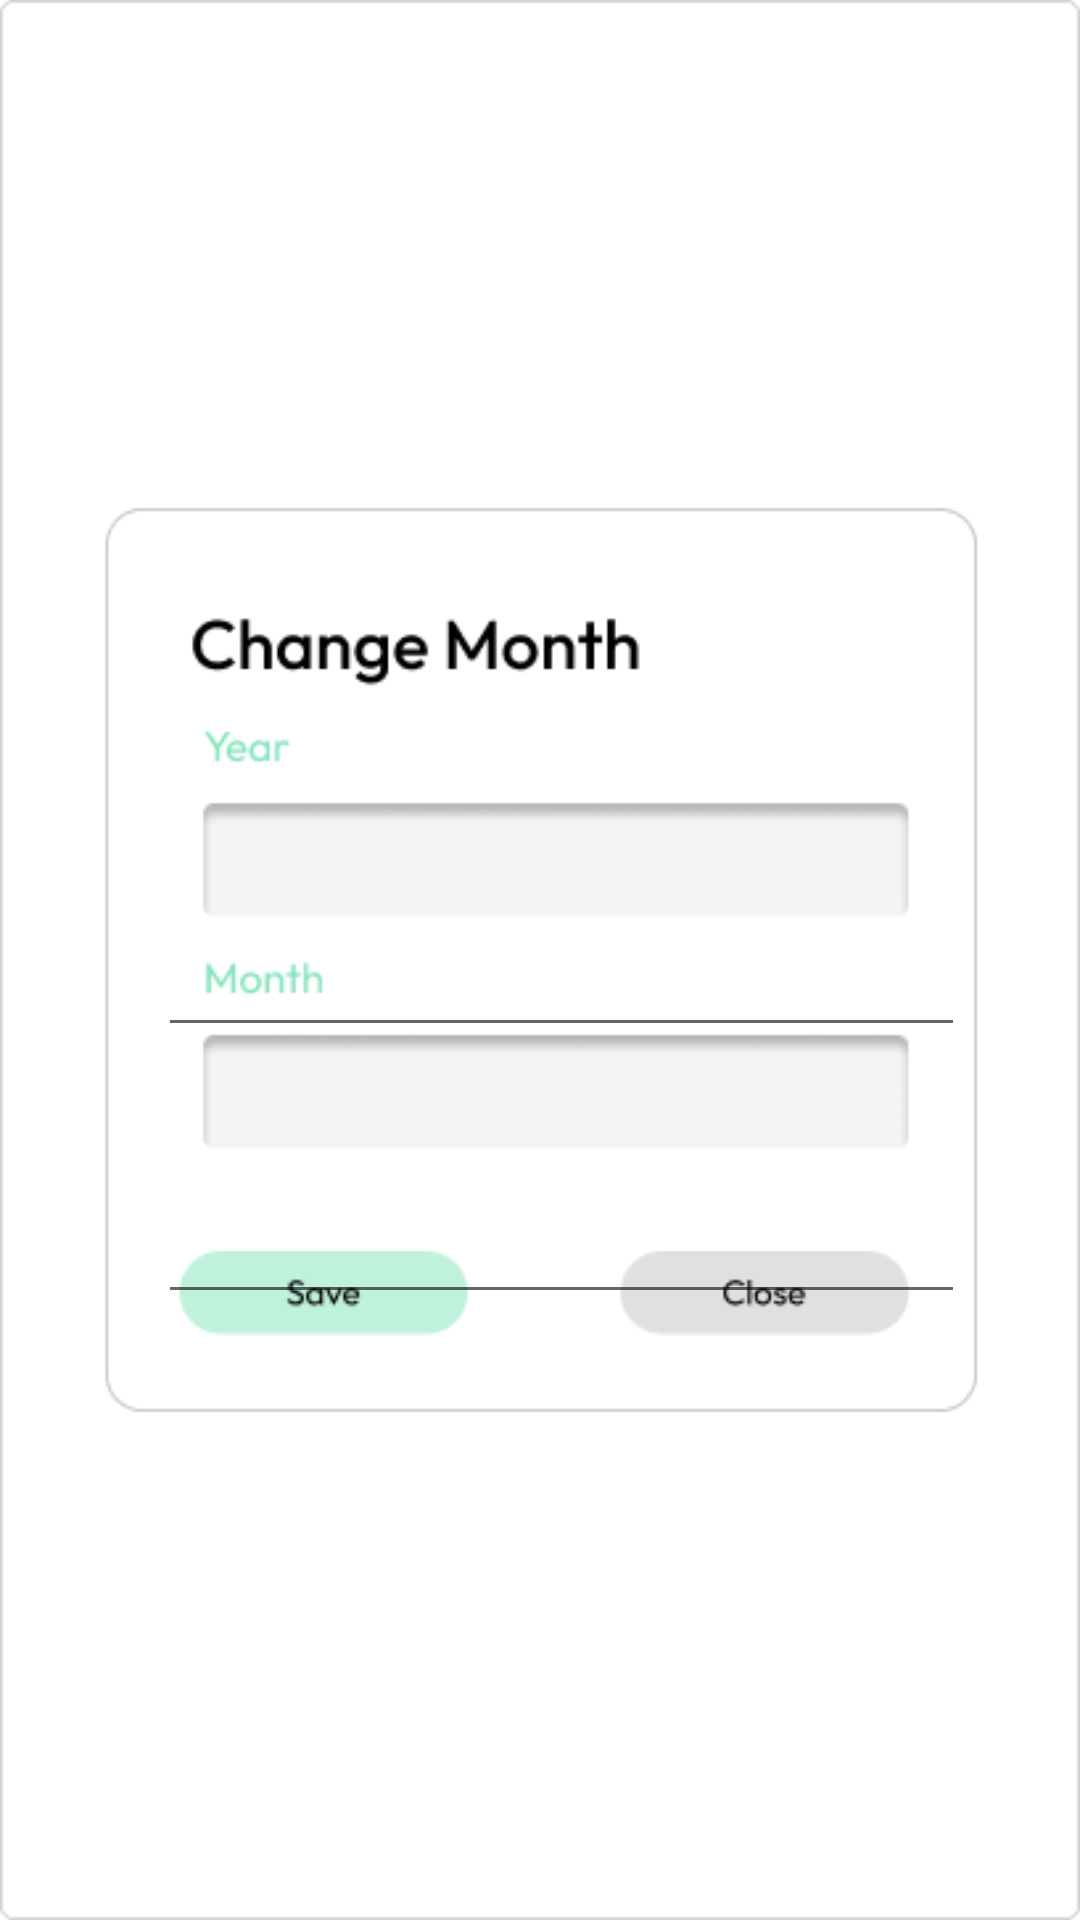

The Android layout XML behind this screen, and the referenced resources:
<!-- AndroidManifest.xml: application theme Theme.MyProjectTeam7 -->
<!-- res/layout/fragment_yearmonth.xml -->
<?xml version="1.0" encoding="utf-8"?>
<androidx.constraintlayout.widget.ConstraintLayout xmlns:android="http://schemas.android.com/apk/res/android"
    xmlns:app="http://schemas.android.com/apk/res-auto"
    xmlns:tools="http://schemas.android.com/tools"
    android:id="@+id/frameLayout"
    android:layout_width="match_parent"
    android:layout_height="match_parent"
    android:background="@drawable/yearmonth_background"
    android:clickable="true"
    tools:context=".YearmonthFragment"
    android:focusable="true">

    

    <EditText
        android:id="@+id/edt_year"
        android:layout_width="269dp"
        android:layout_height="42dp"
        android:layout_marginStart="78dp"
        android:layout_marginTop="307dp"
        android:layout_marginEnd="64dp"
        android:ems="4"
        android:inputType="number"
        app:layout_constraintBottom_toTopOf="@+id/edt_month"
        app:layout_constraintEnd_toEndOf="parent"
        app:layout_constraintStart_toStartOf="parent"
        app:layout_constraintTop_toTopOf="parent"
        tools:ignore="SpeakableTextPresentCheck,TouchTargetSizeCheck" />

    <EditText
        android:id="@+id/edt_month"
        android:layout_width="269dp"
        android:layout_height="41dp"
        android:layout_marginStart="78dp"
        android:layout_marginTop="48dp"
        android:layout_marginEnd="64dp"
        android:ems="2"
        android:inputType="number"
        app:layout_constraintEnd_toEndOf="parent"
        app:layout_constraintStart_toStartOf="parent"
        app:layout_constraintTop_toBottomOf="@+id/edt_year"
        tools:ignore="SpeakableTextPresentCheck,TouchTargetSizeCheck" />

    <LinearLayout
        android:layout_width="291dp"
        android:layout_height="46dp"
        android:layout_marginStart="58dp"
        android:layout_marginTop="28dp"
        android:layout_marginEnd="61dp"
        android:orientation="horizontal"
        app:layout_constraintEnd_toEndOf="parent"
        app:layout_constraintStart_toStartOf="parent"
        app:layout_constraintTop_toBottomOf="@+id/edt_month"
        tools:visibility="invisible">

        <Button
            android:id="@+id/btn_ymres"
            android:layout_width="107dp"
            android:layout_height="30dp"
            android:layout_margin="10dp"
            android:layout_marginStart="80dp"
            android:background="#00FF0000"
            tools:visibility="invisible" />

        <LinearLayout
            android:layout_width="40dp"
            android:layout_height="match_parent"
            android:orientation="horizontal"
            tools:visibility="invisible"></LinearLayout>

        <Button
            android:id="@+id/btn_cancel"
            android:layout_width="107dp"
            android:layout_height="32dp"
            android:layout_margin="10dp"
            android:layout_marginStart="94dp"
            android:layout_marginEnd="80dp"
            tools:visibility="invisible"
            android:background="#00FF0000"/>
    </LinearLayout>

</androidx.constraintlayout.widget.ConstraintLayout>
<!-- resources referenced by this layout -->
<resources>
  <!-- drawable yearmonth_background: vector/xml drawable (drawable, 5549 chars, omitted) -->
  <style name="Theme.MyProjectTeam7" parent="Theme.MaterialComponents.DayNight.DarkActionBar">
          
          <item name="colorPrimary">@color/purple_500</item>
          <item name="colorPrimaryVariant">@color/purple_700</item>
          <item name="colorOnPrimary">@color/white</item>
          
          <item name="colorSecondary">@color/teal_200</item>
          <item name="colorSecondaryVariant">@color/teal_700</item>
          <item name="colorOnSecondary">@color/black</item>
          
          <item name="android:statusBarColor">?attr/colorPrimaryVariant</item>
          
      </style>
  <color name="purple_500">#FF6200EE</color>
  <color name="purple_700">#FF3700B3</color>
  <color name="white">#FFFFFFFF</color>
  <color name="teal_200">#FF03DAC5</color>
  <color name="teal_700">#FF018786</color>
  <color name="black">#FF000000</color>
</resources>
